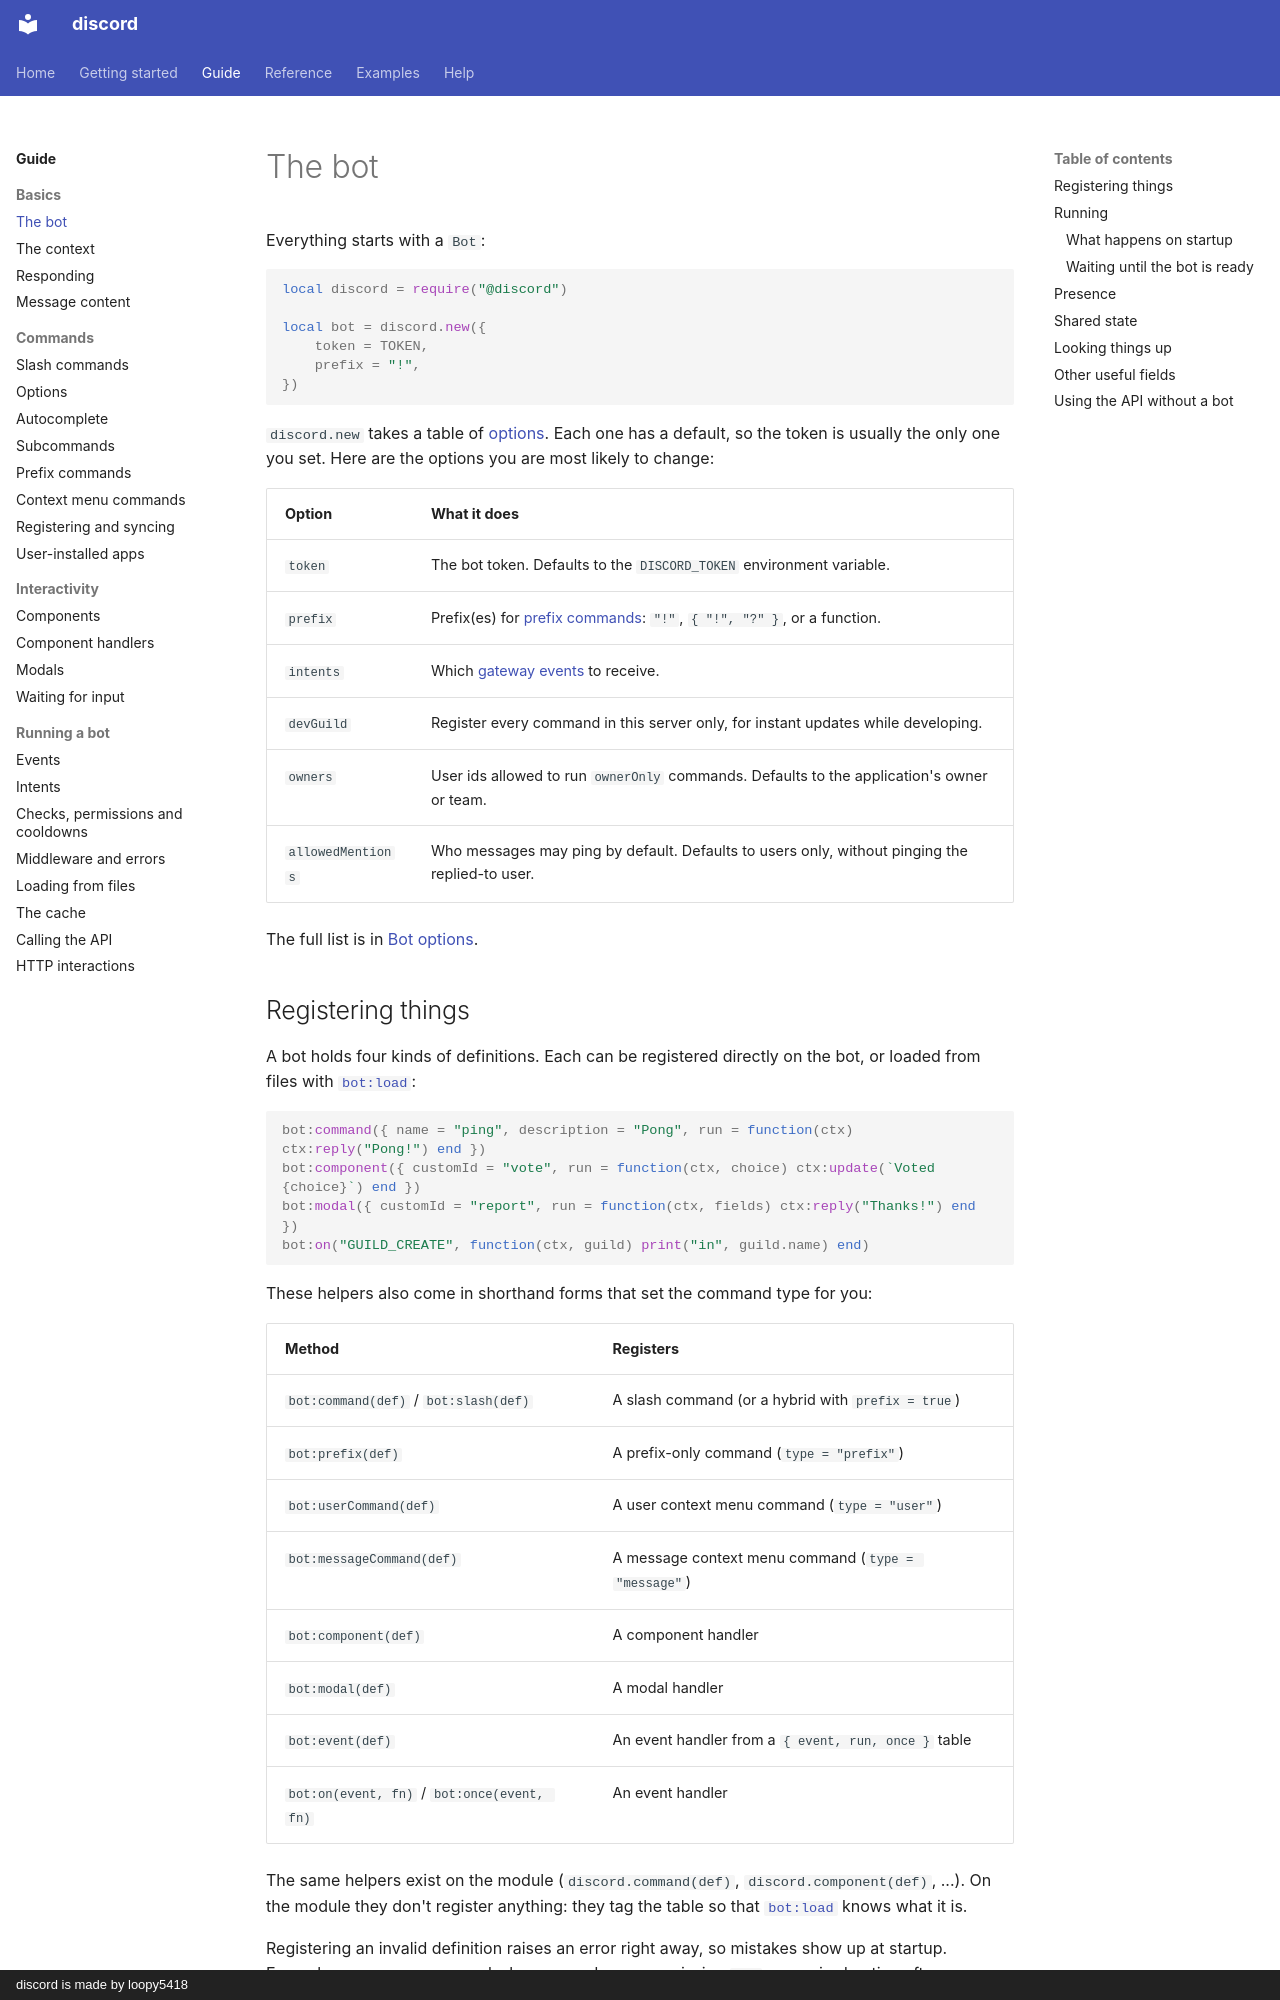

repository: loopy5418/discord-docs · page: guide/bot/index.html · generator: mkdocs · copyright: discord is made by loopy5418

# The bot

Everything starts with a `Bot`:

```luau
local discord = require("@discord")

local bot = discord.new({
    token = TOKEN,
    prefix = "!",
})
```

`discord.new` takes a table of [options](../reference/bot-options.md). Each one has a default, so the token is usually the only one you set. Here are the options you are most likely to change:

| Option | What it does |
| --- | --- |
| `token` | The bot token. Defaults to the `DISCORD_TOKEN` environment variable. |
| `prefix` | Prefix(es) for [prefix commands](prefix-commands.md): `"!"`, `{ "!", "?" }`, or a function. |
| `intents` | Which [gateway events](intents.md) to receive. |
| `devGuild` | Register every command in this server only, for instant updates while developing. |
| `owners` | User ids allowed to run `ownerOnly` commands. Defaults to the application's owner or team. |
| `allowedMentions` | Who messages may ping by default. Defaults to users only, without pinging the replied-to user. |

The full list is in [Bot options](../reference/bot-options.md).
